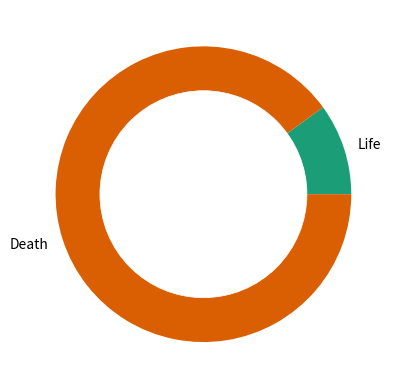

Generate this figure with matplotlib:
import matplotlib.pyplot as plt

plt.style.use('ggplot')

life = 0.1
death = 1 - life

lifedeath = [100 * life, 100 * death]

fig, ax = plt.subplots(1,1)

pie, labels = ax.pie(lifedeath, labels=('Life', 'Death'),
										 colors=['#1b9e77', '#d95f02'])


[p.set_linewidth(0) for p in pie]

# Add a circle to make it a donut chart
circle = plt.Circle((0,0), 0.7, color='w')

ax.add_artist(circle)
ax.set_aspect('equal')

# ax.legend(('Life', 'Death'))

plt.show()


